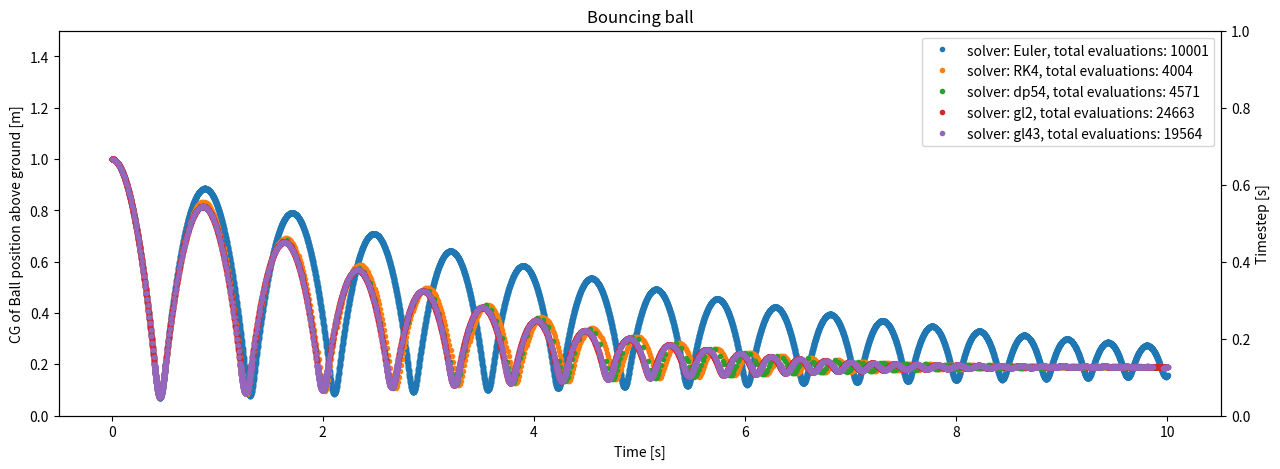

Write Python code to recreate this figure.
# Running in bouncing_ball conda env.

# Import stuff.
import numpy as np
import matplotlib.pyplot as plt


class BouncingBall:
    # Initialize this bouncing ball with some physical constants. Don't set any parameters of the simulation yet so we
    # can compare the same physics with different simulation solvers.
    def __init__(self, mass=1., radius=0.2, spring_constant=1000., damper_coef=2.,
                 t0=None, x0=None, gravity=9.81):
        # What is this ball like?
        self.m = mass
        self.r = radius
        self.S = np.pi * self.r * self.r
        self.k = spring_constant
        self.c = damper_coef
        self.Cd = 0.3

        # The initial values of the drop.
        self.t0 = t0
        self.x0 = x0

        # Set up the environment, only gravity in this case.
        self.g = gravity

    # run the whole sim.
    def run_sim(self, setup):
        # For starters, let's initialize to the point specified for this classinstance.
        # We can't adjust the initial state here because then all runs should model the same thing.
        self._initialize_sim(setup)

        # Now let's run the sim.
        running = True
        while running:
            self._update_state()
            self._update_history()

            # Tell the sim when to stop.
            if self.t >= 10:
                break

    # Initialize the sim
    def _initialize_sim(self, setup):
        # Set up the initial values
        # If we didn't specify a start state, start at the default start state.
        if self.t0 is None:
            self.t0 = 0.
        if self.x0 is None:
            self.x0 = [1, 0.]

        # Now initialize the time and state.
        self.t = np.array(self.t0)
        self.x = np.array(self.x0)
        self.t_list = np.copy(self.t)
        self.x_list = np.copy(self.x)

        # Reset the amount of evaluations we have done of the ode.
        self.num_evaluations = 0

        # And initialize the setup of the sim.
        # TODO: constant -> move
        FIXED_STEP_SOLVERS = ["euler", "rk4", "gl2"]
        ADAPTIVE_STEP_SOLVERS = ["dp54", "gl43"]
        self.solver = setup["solver"].lower()
        if self.solver in FIXED_STEP_SOLVERS:
            self.dt = setup["dt"]
        elif self.solver in ADAPTIVE_STEP_SOLVERS:
            # Even though this is an adaptive step solver, we still need a guess for the first dt.
            # If the simsetup provided one, let's use it. Otherwise, we'll use a default. This can be big because our
            # adaptive-step solver will automatically lower it.
            try:
                self.dt = setup["dt"]
            except KeyError:
                self.dt = 1.0
        # If it's not in our fixed-step or adaptive-step solvers list, we can't find it.
        else:
            raise NameError("Couldn't find solver {}".format(self.solver))

    # Here we update the current state.
    # In the future we can do that with different solvers, e.g. Runge-Kutta or adaptive-step solvers.
    def _update_state(self):
        # Here we update the state based on what solver (and dt) we have selected.
        if "euler" in self.solver:
            self.euler()
        elif "rk4" in self.solver:
            self.rk4()
        elif "dp54" in self.solver:
            self.dp54()
        elif "gl2"in self.solver:
            self.gl2()
        elif "gl43"in self.solver:
            self.gl43()

    # The Euler method.
    def euler(self):
        xdot = self._ode(self.t, self.x)
        self.x += xdot * self.dt
        self.t += self.dt

    # The Runge-Kutta method (classic 4th order method).
    def rk4(self):
        # First get the four derivatives at different points.
        k1 = self._ode(self.t, self.x)
        k2 = self._ode(self.t+0.5*self.dt, self.x+0.5*self.dt*k1)
        k3 = self._ode(self.t+0.5*self.dt, self.x+0.5*self.dt*k2)
        k4 = self._ode(self.t+self.dt, self.x+self.dt*k3)

        # Then average them out to get an estimate for xdot and return.
        xdot = (k1 + 2*k2 + 2*k3 + k4) / 6

        # And finally update the state with it.
        self.x += xdot * self.dt
        self.t += self.dt

    # The Dormand-Prince 5(4) method.
    def dp54(self):
        # We have to find the right timestamp, sometimes that'll take a few tries.
        solution_accepted = False
        while not solution_accepted:

            # These are the fractions of our self.dt where we'll evaluate the derivative at.
            # It's also the most left column of the Butcher table.
            c = np.array([0, 1/5, 3/10, 4/5, 8/9, 1, 1])

            # We'll initialize our k-vector, that has all the derivatives, with all zeros.
            k = np.zeros((self.x.size, c.size))

            # Here are the coefficients of the Dormand-Prince 5(4) solver, the lower triangle part of the Butcher table.
            a = np.array([[0,           0,          0,           0,         0,          0,     0],
                          [1/5,         0,          0,           0,         0,          0,     0],
                          [3/40,        9/40,       0,           0,         0,          0,     0],
                          [44/45,      -56/15,      32/9,        0,         0,          0,     0],
                          [19372/6561, -25360/2187, 64448/6561, -212/729,   0,          0,     0],
                          [9017/3168,  -355/33,     46732/5247,  49/176,   -5103/18656, 0,     0],
                          [35/384,      0,          500/1113,    125/192,  -2187/6784,  11/84, 0]], dtype=float)

            # Finally, set the lower two rows of the Butcher table, b and b_hat.
            b = a[-1, :]  # The nice thing about this method is that b is the same as the last row of a.
            # TODO: because they're the same, we can use k7 in the next iteration as k1.
            b_hat = np.array([5179/57600, 0, 7571/16695, 393/640, -92097/339200, 187/2100, 1/40])
            # TODO: we don't have to define this every try or every timestep even.
            #  It might be a good idea to make a sim class (with a butcher subclass??).
            #  Then it would be possible to do sim.butcher.a (idk how to do that yet).
            #  And/or make each solver use a butcher table. (Euler would just be a very simple one)

            # Now we're ready to calculate the derivative at each point.
            for i in range(len(c)):
                k[:, i] = self._ode(self.t + self.dt*c[i], self.x + self.dt*np.dot(k, a[i, :].T))

            # Then we can now calculate both the 5th and the 4th order solution.
            x_5th = self.x + self.dt*np.dot(k, b.T)
            x_4th = self.x + self.dt*np.dot(k, b_hat.T)

            # Let's see if it did a good enough job to accept the result.
            # todo: read some stuff about this.
            #  One idea I have is to divide this by self.dt so it's easier to reason about the error
            tol_abs = 0.0051
            # TODO: once the ball comes in an equilibrium position, x[1] ~= 0, so the relative difference is
            #  going to explode. We could protect against that.
            tol_rel = 0.0001
            diff_abs = np.linalg.norm(x_5th - x_4th, ord=np.inf)
            diff_rel = np.linalg.norm((x_5th - x_4th)/x_5th, ord=np.inf)

            if (diff_abs < tol_abs) & (diff_rel < tol_rel):
                # We have found an acceptable solution
                solution_accepted = True

                # Let's store it.
                self.t += self.dt
                self.x = x_5th
            else:
                # We must decrease our timestamp to reduce the error and get an acceptable solution.
                # We use a cool algorithm for that. Take the minimum of the timestamp needed to drive either the max or
                #  relative difference down enough.
                # todo: make updating the dt a function because we also need to in the if statement above.
                sigma = 0.7  # The safety factor fo choosing a new timestep.
                p = 4  # The lower of the two orders of this method.
                new_dt = np.min([sigma * self.dt * (tol_abs / diff_abs) ** (1 / (p + 1)),
                                 sigma * self.dt * (tol_rel / diff_rel) ** (1 / (p + 1))])

                # The new dt can't be smaller than half the previous try.
                self.dt = np.max([new_dt, self.dt/2])
                # min_dt = 1e-5
                # self.dt = np.max([self.dt, min_dt])
                # print("recalculating at ")
                # Can't /0 because diff_abs can't be zero if we're here.

        # Update the timestamp for the next sample.
        sigma = 0.7  # The safety factor fo choosing a new timestep.
        p = 4  # The lower of the two orders of this method.
        if diff_abs != 0 and diff_rel != 0:
            self.dt = np.min([sigma * self.dt * (tol_abs / diff_abs) ** (1 / (p + 1)),
                              sigma * self.dt * (tol_rel / diff_rel) ** (1 / (p + 1))])
        else:
            # TODO: we actually end up in this condition a lot...
            #  That's just because when we don't have drag, and only acceleration due to gravity (not bouncing),
            #  we follow an order 2 polynomial perfectly (constant acceleration).
            self.dt = 1.0

        max_dt = 0.05
        self.dt = np.min([self.dt, max_dt])

    # The second order Gauss-Legendre method. Our first implicit solver.
    def gl2(self):
        # Put the butcher tableau in vectors.
        c = 0.5
        a = 0.5
        b = 1

        # Ok, so this one of the easiest implicit solvers, so this should not be extremely hard.
        # We'll start by guessing k and using that to make a new estimate.
        # TODO: we could make this guess better by using the k of the previous timestamp.
        k_old = np.array([0, 0])
        k_new = self._ode(self.t + self.dt * c, self.x + self.dt * a * k_old)

        # Alright now we run through a loop until we've converged on a solution.
        num_iterations = 0
        while np.linalg.norm(k_new - k_old, ord=np.inf) > 0.01 and num_iterations < 1000:
            # Note: for a stiff bouncing ball this doesn't work well AT ALL.
            #  You can see why: if you would plug in the analytic solution for k after self.dt, and recalculate k_new,
            #  it'll not accept it as the solution. So for a stiff bouncing ball, this 1st order method won't work
            #  (surprise).
            k_old = k_new
            k_new = self._ode(self.t + self.dt*c, self.x + self.dt*a*k_old)
            num_iterations += 1

            # Let us know if we ran into the max number of iterations.
            if num_iterations > 990:
                print("ran into max number of iterations of {}".format(num_iterations))

        # And now we can calculate xdot.
        xdot = b * k_new

        # And finally update the state.
        self.x += xdot * self.dt
        self.t += self.dt

    # Now a 4th order, implicit, adaptive-step solver. We'll use the 4th order Gauss-Legendre method.
    def gl43(self):
        # Let's start by putting the butcher tableau in vectors.
        c = np.array([1/2 - 1/6*np.sqrt(3), 1/2 + 1/6*np.sqrt(3)])
        a = np.array([[1/4,                  1/4 - 1/6*np.sqrt(3)],
                      [1/4 + 1/6*np.sqrt(3), 1/4]])
        b = np.array([1/2, 1/2])
        b_hat = np.array([1/2 + 1/2*np.sqrt(3), 1/2 - 1/2*np.sqrt(3)])

        # Let's find a step size that's small enough to not build up too much error.
        # Until then, we don't accept the solution.
        solution_accepted = False
        while not solution_accepted:
            # Start with a guess for xdot.
            # TODO: we could use the latest k_old as a better guess.
            k_old = np.zeros((self.x.size, c.size))

            # And then our first estimate of k_new. Let's loop through all rows of k and fill them.
            k_new = np.empty_like(k_old)
            # TODO: there must be a better way to program this, I don't like this. Same in the other adaptive-step
            #  method. In addition, I don't really like the while loop because it means we need to have evaluated k_new
            #  and k_old before entering the while loop.
            for i in range(len(c)):
                k_new[:, i] = self._ode(self.t + c[i] * self.dt, self.x + self.dt * np.dot(k_old, a[i, :].T))

            # Now run a while loop until we're satisfied.
            num_iterations = 0
            while np.linalg.norm(k_new - k_old, ord=np.inf) > 0.1 and num_iterations < 100:
                k_old = k_new
                for i, _ in enumerate(k_new):
                    k_new[:, i] = self._ode(self.t + c[i] * self.dt, self.x + self.dt * np.dot(k_old, a[i, :].T))

                # Make sure we don't spend too much time inside this loop.
                num_iterations += 1
                if num_iterations > 99:
                    print("couldn't converge on k after {} iterations".format(num_iterations))

            # So now that we've found k, we can update our states.
            x_4th = self.x + self.dt * np.dot(k_new, b.T)
            x_3th = self.x + self.dt * np.dot(k_new, b_hat.T)

            # Let's see if it did a good enough job to accept the result.
            # todo: read some stuff about this.
            #  One idea I have is to divide this by self.dt so it's easier to reason about the error.
            tol_abs = 0.001
            # Insight (see DP54), sometimes the relative difference will explode because x[1] will go to zero.
            tol_rel = 0.01
            diff_abs = np.linalg.norm(x_4th - x_3th, ord=np.inf)
            diff_rel = np.linalg.norm((x_4th - x_3th) / x_4th, ord=np.inf)

            if (diff_abs < tol_abs) & (diff_rel < tol_rel):
                # We have found an acceptable solution
                solution_accepted = True

                # Let's store it.
                self.t += self.dt
                self.x = x_4th
            else:
                # We must decrease our timestamp to reduce the error and get an acceptable solution.
                # We use a cool algorithm for that. Take the minimum of the timestamp needed to drive either the max or
                #  relative difference down enough.
                # todo: make updating the dt a function because we also need to in the if statement above.
                sigma = 0.9  # The safety factor fo choosing a new timestep.
                p = 3  # The lower of the two orders of this method.

                new_dt = np.min([sigma * self.dt * (tol_abs / diff_abs) ** (1 / (p + 1)),
                                 sigma * self.dt * (tol_rel / diff_rel) ** (1 / (p + 1))])
                # Can't /0 because diff_abs can't be zero if we're here.

                # The new timestamp that we try can be maximum half the timestamp that we previously tried.
                self.dt = np.max([new_dt, self.dt/2])

        # Last thing to do is update the timestamp for the next sample.
        sigma = 0.7  # The safety factor fo choosing a new timestep.
        p = 3  # The lower of the two orders of this method.
        if diff_abs != 0 and diff_rel != 0:
            self.dt = np.min([sigma * self.dt * (tol_abs / diff_abs) ** (1 / (p + 1)),
                              sigma * self.dt * (tol_rel / diff_rel) ** (1 / (p + 1))])
        else:
            self.dt = 0.1

        max_dt = 0.5
        self.dt = np.min([self.dt, max_dt])

    # Calculate the derivative of the input state.
    # todo: it's a bit silly that we have to input self.t and self.x into this function.
    #  Instead, the input could be Dt and Dx. Or solve it in another smarter way.
    def _ode(self, t, x):
        # We called the function, let's update our number of evaluations.
        self.num_evaluations += 1

        # Now we can calculate xdot.
        f = self._calc_forces(t, x)
        a = f / self.m
        xdot = np.array([x[1],
                         a])
        return xdot

    # Calculate the acceleration, needed to update for the derivative
    def _calc_forces(self, t, x):
        # First, calculate the force due to gravity.
        f_gravity = -self.g * self.m

        # Then the force from drag.
        # It acts in the opposite direction of the velocity so is only defined if our velocity is not zero.
        if x[1] != 0.:
            f_drag = 0.5 * 1.225 * x[1]*x[1] * self.S * self.Cd

            # Turn it in the opposite direction as the velocity.
            f_drag = f_drag * -x[1]/np.abs(x[1])
        else:
            f_drag = 0.

        # Now calculate the force from the bounce.
        # See if we're within our radius from the ground, if not, it's zero.
        if x[0] <= self.r:
            f_bounce = self._calc_bounce_force(t, x)
        else:
            f_bounce = 0.

        # now return the total force
        return f_gravity + f_drag + f_bounce

    def _calc_bounce_force(self, t, x):
        # We'll model this as a mass-spring-damper system
        f_spring = -self.k * (x[0] - self.r)
        f_damper = -self.c * x[1]

        return f_spring + f_damper

    # Used the add the current state to the list where the history is stored.
    def _update_history(self):
        self.t_list = np.hstack((self.t_list, self.t))
        self.x_list = np.vstack((self.x_list, self.x))

    def return_results(self):
        return self.t_list, self.x_list

    # Plot the results from the last run.
    def plot_results(self):
        fig, ax = plt.subplots(1, 1, figsize=(15, 5))

        ax.plot(self.t_list, self.x_list[:, 0], '.', label="position")
        ax.axhline(self.r)

        plt.show()


# Let's try it out
fig, ax = plt.subplots(1, 1, figsize=(15, 5))
ax_r = ax.twinx()

sim_setups = [{"solver": "Euler", "dt": 0.001},
              {"solver": "RK4",   "dt": 0.01},
              {"solver": "dp54"},
              {"solver": "gl2", "dt": 0.001},
              {"solver": "gl43"}]

# todo: implement a true state to compare to, solving this problem analytically. We can see how many evaluations each
#  method needs to be ok.

MyBall = BouncingBall()
for i, sim_setup in enumerate(sim_setups):
    print("running sim {}".format(i+1))
    MyBall.run_sim(sim_setup)
    # todo: def get_label(sim_setup), based on whether it is an adaptive/fixed step solver etc...
    ax.plot(MyBall.t_list, MyBall.x_list[:, 0], '.', label="solver: {}, total evaluations: {}".format(
        sim_setup["solver"], MyBall.num_evaluations))
    # ax_r.plot(MyBall.t_list[:-1], np.diff(MyBall.t_list))

ax.set_title("Bouncing ball")
ax.set_ylabel("CG of Ball position above ground [m]")
ax_r.set_ylabel("Timestep [s]")
ax.set_xlabel("Time [s]")
ax.set_ylim(0, 1.5)

ax.legend()

plt.show()


# TODO: list
# - Cool idea: make a sim class, env class and object (ball) class.
# - The sim class should work by calling a bunch of butcher tables.
# - And the ode is an input by the user? As part of the object class.

# - Make this executable from the command line.

# - Make more generic functions for all solvers. They can all be done with butcher tableaus. Sometimes you'd to catch
# that a is empty (Euler method), and sometimes you need to iterate k to find a solution (implicit methods), and
# sometimes certain steps can be taken from the previous iteration (k1=k7_old for dp54 or k_old is the old k_new)

# a sim of a state estimator -> again, follow Tucker's page
# a sim with a controller in the loop
# a complete sim with state estimator and controller.
# maybe a rocket launch, plane flying, drone hovering, drone landing, etc... Probably something where you can use an
# easy PID controller first, then moving on to more difficult controllers. Can also do something that I could then build
# in real life later. Such as: inverted pendulum balancer, flat plate that balances a ball,
# make this a hybrid simulation where continuous dynamics are controlled with a discrete controller:
# if discrete controller is running at 1 Hz. Do continuous to 1-, then update with discrete to 1+, then run continuous
# to 2-, update discrete to 2+ then run continuous again.
# here it would be pretty cool if we could take the time-lag of the controller into account.
# (e.g. the time where the controller got its info is not equal to when its action if performed)

# When we update the state we do: x_k+1 = x_k + x_dot * dt. Why not: x__k+1 = x_k + x_dot * dt + 1/2 * x_2dot * dt^2?

# Could add zero-crossing detection. --> when _a_ signal crosses zero (e.g. height - radius of the ball), we want to
#  decrease the timestep such that we get a timestamp at exactly zero. (it will actually be at exactly zero because we
#  just interpolate using the xdot that we've found for that step)

# It must be easy to plot a new signal.
# Maybe adding a logger object where you could say logger.log('state', sim.x)
# And then it would kind of be like the log_data object, or just a big DataFrame (or nested dict).
# It would be cool if it had both the variables that change over time (state, etc...) but also constant/parameters.
# This logger _could_ also be used to plot stuff: log.plot(). But not per se.

# Adding randomness: don't make the random draw inside f, but do nu = mu + 1/sqrt(dt) * sigma * randn();
# at start of timestep and give that to f -> f(t+dt, x+dx, nu). If: f(t, x) = ... + w where w = N(mu, var).

# A monte carlo simulation.
